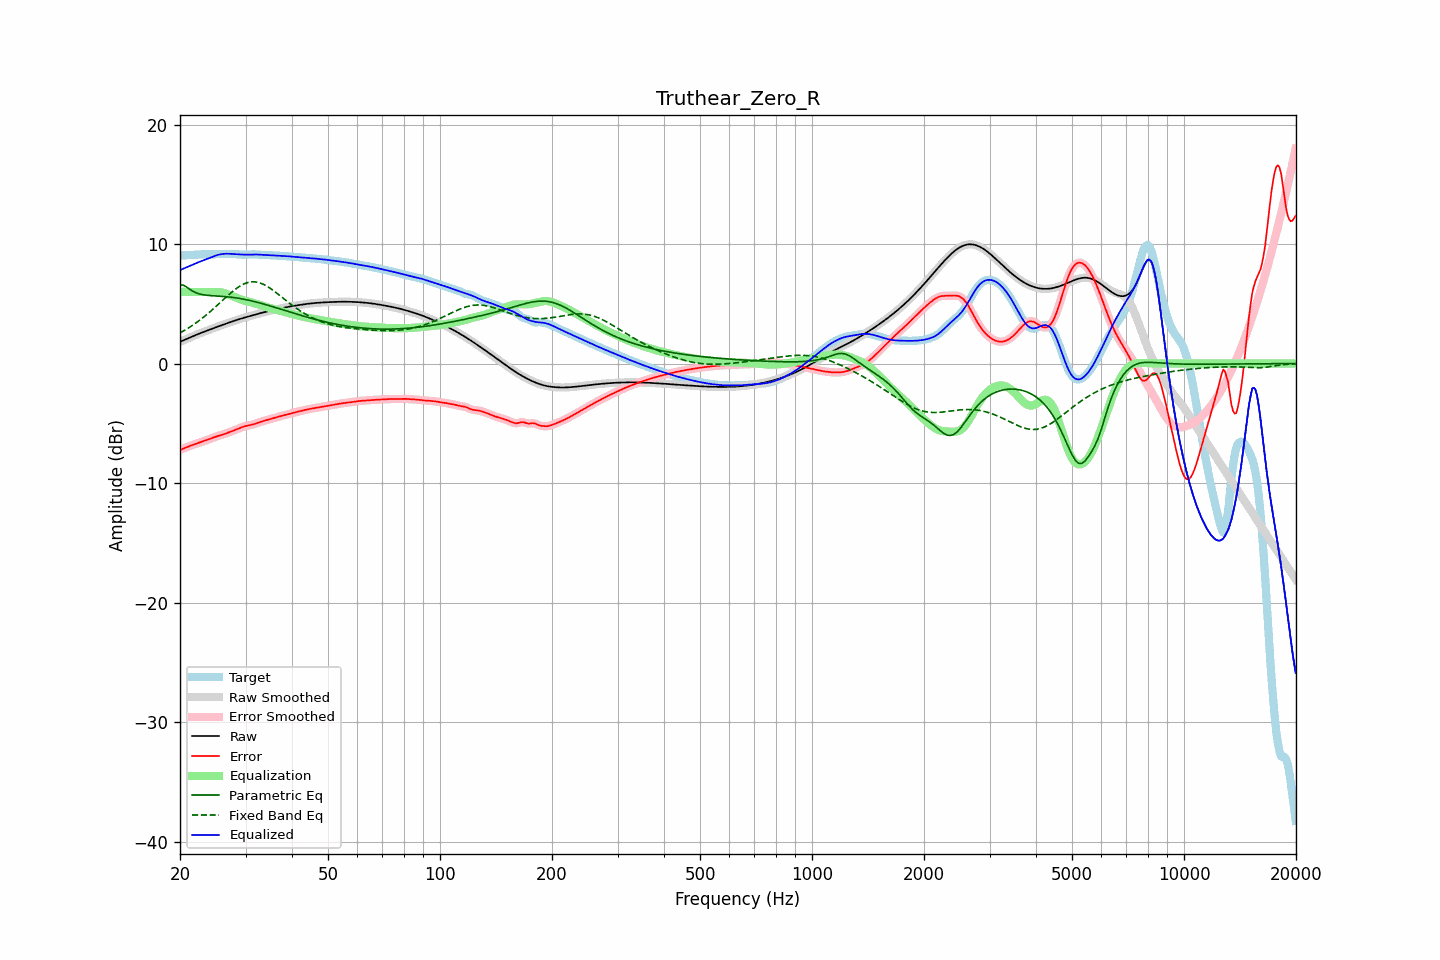

The file beside this chart, header and first rows:
frequency, raw, error, smoothed, error_smoothed, equalization, parametric_eq, fixed_band_eq, equalized_raw, equalized_smoothed, target
20.00, 1.82, -7.23, 1.82, -7.23, 6.00, 6.58, 2.57, 7.82, 7.82, 9.05
20.20, 1.88, -7.17, 1.88, -7.17, 6.00, 6.57, 2.64, 7.88, 7.88, 9.05
20.40, 1.94, -7.12, 1.94, -7.12, 6.00, 6.57, 2.72, 7.94, 7.94, 9.06
20.61, 2.00, -7.06, 2.00, -7.06, 6.00, 6.49, 2.79, 8.00, 8.00, 9.06
20.81, 2.06, -7.01, 2.06, -7.01, 6.00, 6.41, 2.87, 8.06, 8.06, 9.07
21.02, 2.12, -6.96, 2.12, -6.96, 6.00, 6.32, 2.96, 8.12, 8.12, 9.07
21.23, 2.17, -6.90, 2.17, -6.90, 6.00, 6.22, 3.04, 8.17, 8.17, 9.08
21.44, 2.23, -6.85, 2.23, -6.85, 6.00, 6.13, 3.13, 8.23, 8.23, 9.09
21.66, 2.29, -6.80, 2.29, -6.80, 6.00, 6.05, 3.22, 8.29, 8.29, 9.09
21.87, 2.35, -6.75, 2.35, -6.75, 6.00, 5.98, 3.31, 8.35, 8.35, 9.10
22.09, 2.40, -6.71, 2.40, -6.71, 6.00, 5.92, 3.41, 8.40, 8.40, 9.11
22.31, 2.46, -6.66, 2.46, -6.66, 6.00, 5.87, 3.50, 8.46, 8.46, 9.12
22.54, 2.51, -6.62, 2.51, -6.62, 6.00, 5.83, 3.60, 8.51, 8.51, 9.13
22.76, 2.56, -6.57, 2.56, -6.57, 6.00, 5.80, 3.71, 8.56, 8.56, 9.13
22.99, 2.61, -6.53, 2.61, -6.53, 6.00, 5.77, 3.81, 8.61, 8.61, 9.14
23.22, 2.66, -6.48, 2.66, -6.48, 6.00, 5.75, 3.92, 8.66, 8.66, 9.15
23.45, 2.71, -6.44, 2.71, -6.44, 6.00, 5.73, 4.03, 8.71, 8.71, 9.15
23.69, 2.77, -6.38, 2.77, -6.38, 6.00, 5.71, 4.14, 8.77, 8.77, 9.15
23.92, 2.82, -6.33, 2.82, -6.33, 6.00, 5.70, 4.25, 8.82, 8.82, 9.15
24.16, 2.87, -6.28, 2.87, -6.28, 6.00, 5.69, 4.37, 8.87, 8.87, 9.15
24.40, 2.92, -6.23, 2.92, -6.23, 6.01, 5.68, 4.49, 8.93, 8.93, 9.15
24.65, 2.97, -6.18, 2.97, -6.18, 6.01, 5.67, 4.61, 8.98, 8.98, 9.15
24.89, 3.02, -6.13, 3.02, -6.13, 6.01, 5.66, 4.73, 9.03, 9.03, 9.15
25.14, 3.07, -6.09, 3.07, -6.09, 6.00, 5.65, 4.86, 9.07, 9.07, 9.16
25.39, 3.12, -6.05, 3.12, -6.05, 5.99, 5.65, 4.98, 9.11, 9.11, 9.16
25.65, 3.17, -6.01, 3.17, -6.01, 5.98, 5.64, 5.10, 9.14, 9.14, 9.17
25.91, 3.21, -5.97, 3.21, -5.97, 5.95, 5.63, 5.23, 9.16, 9.16, 9.18
26.16, 3.26, -5.92, 3.26, -5.92, 5.92, 5.62, 5.35, 9.18, 9.18, 9.18
26.43, 3.31, -5.88, 3.31, -5.88, 5.88, 5.61, 5.48, 9.19, 9.19, 9.19
26.69, 3.36, -5.83, 3.36, -5.83, 5.84, 5.59, 5.60, 9.19, 9.19, 9.19
26.96, 3.41, -5.78, 3.41, -5.78, 5.79, 5.58, 5.72, 9.19, 9.19, 9.18
27.23, 3.45, -5.73, 3.45, -5.73, 5.73, 5.57, 5.84, 9.18, 9.18, 9.18
27.50, 3.50, -5.68, 3.50, -5.68, 5.68, 5.55, 5.96, 9.18, 9.18, 9.18
27.77, 3.55, -5.62, 3.55, -5.62, 5.62, 5.53, 6.07, 9.17, 9.17, 9.17
28.05, 3.59, -5.57, 3.59, -5.57, 5.57, 5.52, 6.17, 9.16, 9.16, 9.16
28.33, 3.64, -5.51, 3.64, -5.51, 5.51, 5.50, 6.27, 9.15, 9.15, 9.15
28.62, 3.68, -5.46, 3.68, -5.46, 5.46, 5.47, 6.37, 9.14, 9.14, 9.14
28.90, 3.72, -5.40, 3.72, -5.40, 5.40, 5.45, 6.46, 9.13, 9.13, 9.12
29.19, 3.76, -5.35, 3.76, -5.35, 5.36, 5.43, 6.54, 9.12, 9.12, 9.11
29.48, 3.80, -5.30, 3.80, -5.30, 5.31, 5.40, 6.61, 9.11, 9.11, 9.10
29.78, 3.84, -5.26, 3.84, -5.26, 5.27, 5.38, 6.68, 9.11, 9.11, 9.10
30.08, 3.88, -5.23, 3.88, -5.23, 5.23, 5.35, 6.73, 9.11, 9.11, 9.11
30.38, 3.92, -5.20, 3.92, -5.20, 5.20, 5.32, 6.78, 9.12, 9.12, 9.12
30.68, 3.96, -5.17, 3.96, -5.17, 5.17, 5.29, 6.81, 9.12, 9.12, 9.13
30.99, 3.99, -5.14, 3.99, -5.14, 5.13, 5.26, 6.83, 9.13, 9.13, 9.14
31.30, 4.03, -5.11, 4.03, -5.11, 5.10, 5.23, 6.84, 9.13, 9.13, 9.14
31.61, 4.07, -5.07, 4.07, -5.07, 5.06, 5.20, 6.84, 9.13, 9.13, 9.14
31.93, 4.11, -5.03, 4.11, -5.03, 5.02, 5.17, 6.83, 9.13, 9.13, 9.14
32.24, 4.15, -4.98, 4.15, -4.98, 4.98, 5.13, 6.81, 9.12, 9.12, 9.12
32.57, 4.18, -4.93, 4.18, -4.93, 4.94, 5.10, 6.78, 9.12, 9.12, 9.11
32.89, 4.22, -4.88, 4.22, -4.88, 4.89, 5.06, 6.74, 9.11, 9.11, 9.10
33.22, 4.25, -4.84, 4.25, -4.84, 4.85, 5.02, 6.68, 9.10, 9.10, 9.09
33.55, 4.29, -4.80, 4.29, -4.80, 4.80, 4.99, 6.62, 9.09, 9.09, 9.09
33.89, 4.32, -4.77, 4.32, -4.76, 4.76, 4.95, 6.55, 9.08, 9.08, 9.09
34.23, 4.36, -4.73, 4.36, -4.73, 4.72, 4.91, 6.48, 9.08, 9.08, 9.08
34.57, 4.39, -4.69, 4.39, -4.69, 4.68, 4.87, 6.40, 9.07, 9.07, 9.08
34.92, 4.42, -4.65, 4.42, -4.65, 4.64, 4.83, 6.31, 9.07, 9.07, 9.07
35.27, 4.45, -4.61, 4.45, -4.61, 4.61, 4.79, 6.22, 9.06, 9.06, 9.06
35.62, 4.48, -4.57, 4.48, -4.57, 4.57, 4.75, 6.12, 9.05, 9.05, 9.05
35.97, 4.51, -4.53, 4.51, -4.53, 4.53, 4.71, 6.02, 9.05, 9.05, 9.04
... 635 more rows
